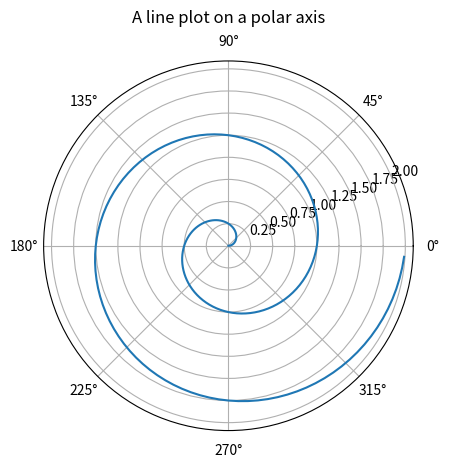

Here is the Python script that generated this plot:
'''
Reference: https://matplotlib.org/3.1.1/gallery/pie_and_polar_charts/polar_demo.html
Demo of drawing Polar chart using Line chart
'''

import numpy as np
import matplotlib.pyplot as plt


r = np.arange(0, 2, 0.01)
theta = 2 * np.pi * r

ax = plt.subplot(111, projection='polar')
ax.plot(theta, r)
'''
#Optionally set additional values for customization
ax.set_rmax(2)
ax.set_rticks([0.5, 1, 1.5, 2])  # Less radial ticks
ax.set_rlabel_position(-22.5)  # Move radial labels away from plotted line
'''
ax.grid(True)
ax.set_title("A line plot on a polar axis", va='bottom')
plt.show()